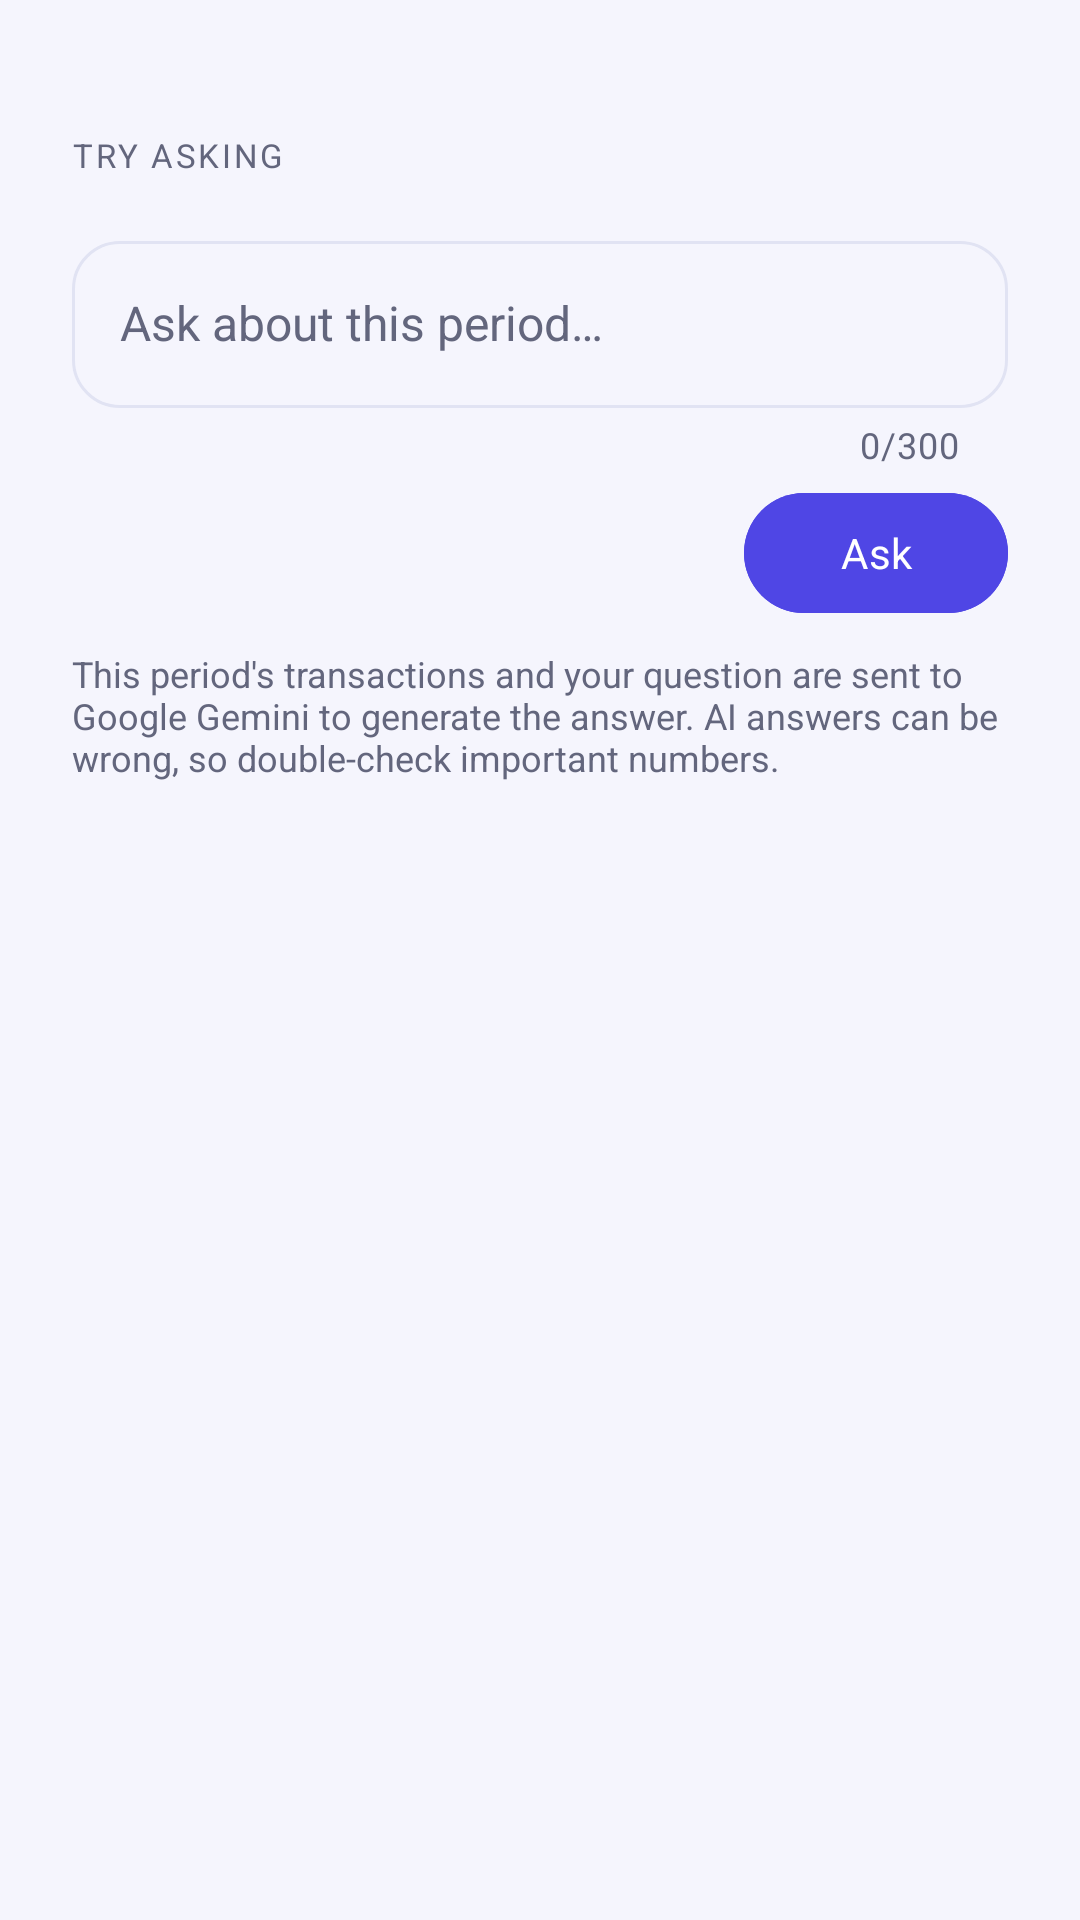

The Android layout XML behind this screen, and the referenced resources:
<!-- AndroidManifest.xml: application theme Theme.ExpenseTrackerApp -->
<!-- res/layout/dialog_ai_advisor.xml -->
<?xml version="1.0" encoding="utf-8"?>
<androidx.core.widget.NestedScrollView xmlns:android="http://schemas.android.com/apk/res/android"
    xmlns:app="http://schemas.android.com/apk/res-auto"
    android:id="@+id/aiScroll"
    android:layout_width="match_parent"
    android:layout_height="wrap_content"
    android:fillViewport="true">

    <LinearLayout
        android:layout_width="match_parent"
        android:layout_height="wrap_content"
        android:orientation="vertical"
        android:paddingStart="@dimen/space_24"
        android:paddingEnd="@dimen/space_24"
        android:paddingTop="@dimen/space_8"
        android:paddingBottom="@dimen/space_8">

        <TextView
            android:id="@+id/aiPeriodText"
            android:layout_width="match_parent"
            android:layout_height="wrap_content"
            android:textAppearance="@style/TextAppearance.App.BodySmall"
            android:textColor="@color/on_surface_variant" />

        <LinearLayout
            android:id="@+id/aiMessagesContainer"
            android:layout_width="match_parent"
            android:layout_height="wrap_content"
            android:layout_marginTop="@dimen/space_8"
            android:orientation="vertical" />

        <TextView
            android:id="@+id/aiSuggestionsLabel"
            android:layout_width="wrap_content"
            android:layout_height="wrap_content"
            android:layout_marginTop="@dimen/space_12"
            android:text="@string/label_ai_try_asking"
            android:textAppearance="@style/TextAppearance.App.LabelSmall"
            android:textColor="@color/on_surface_variant" />

        <com.google.android.material.chip.ChipGroup
            android:id="@+id/aiSuggestionsGroup"
            android:layout_width="match_parent"
            android:layout_height="wrap_content"
            android:layout_marginTop="@dimen/space_4" />

        <com.google.android.material.textfield.TextInputLayout
            android:id="@+id/aiQuestionLayout"
            style="@style/Widget.Material3.TextInputLayout.OutlinedBox"
            android:layout_width="match_parent"
            android:layout_height="wrap_content"
            android:layout_marginTop="@dimen/space_12"
            android:hint="@string/hint_ai_question"
            app:counterEnabled="true"
            app:counterMaxLength="300"
            app:boxCornerRadiusTopStart="@dimen/radius_m"
            app:boxCornerRadiusTopEnd="@dimen/radius_m"
            app:boxCornerRadiusBottomStart="@dimen/radius_m"
            app:boxCornerRadiusBottomEnd="@dimen/radius_m">

            <com.google.android.material.textfield.TextInputEditText
                android:id="@+id/aiQuestionInput"
                android:layout_width="match_parent"
                android:layout_height="wrap_content"
                android:inputType="textMultiLine|textCapSentences"
                android:maxLength="300"
                android:maxLines="4"
                android:imeOptions="actionSend"
                android:textAppearance="@style/TextAppearance.App.BodyLarge"
                android:textColor="@color/on_surface" />

        </com.google.android.material.textfield.TextInputLayout>

        <LinearLayout
            android:layout_width="match_parent"
            android:layout_height="wrap_content"
            android:layout_marginTop="@dimen/space_4"
            android:gravity="center_vertical"
            android:orientation="horizontal">

            <ProgressBar
                android:id="@+id/aiProgress"
                style="?android:attr/progressBarStyleSmall"
                android:layout_width="wrap_content"
                android:layout_height="wrap_content"
                android:layout_marginEnd="@dimen/space_8"
                android:indeterminateTint="@color/primary"
                android:visibility="gone" />

            <TextView
                android:id="@+id/aiStatusText"
                android:layout_width="0dp"
                android:layout_height="wrap_content"
                android:layout_weight="1"
                android:textAppearance="@style/TextAppearance.App.BodySmall"
                android:textColor="@color/on_surface_variant" />

            <com.google.android.material.button.MaterialButton
                android:id="@+id/aiAskBtn"
                android:layout_width="wrap_content"
                android:layout_height="wrap_content"
                android:backgroundTint="@color/primary"
                android:textColor="@color/on_primary"
                android:text="@string/btn_ai_ask"
                android:textAppearance="@style/TextAppearance.App.LabelLarge"
                android:textAllCaps="false"
                app:cornerRadius="@dimen/radius_pill" />

        </LinearLayout>

        <TextView
            android:layout_width="match_parent"
            android:layout_height="wrap_content"
            android:layout_marginTop="@dimen/space_8"
            android:text="@string/label_ai_privacy_note"
            android:textAppearance="@style/TextAppearance.App.BodySmall"
            android:textColor="@color/on_surface_variant" />

    </LinearLayout>

</androidx.core.widget.NestedScrollView>
<!-- resources referenced by this layout -->
<resources>
  <color name="on_primary">#FFFFFF</color>
  <color name="on_surface">#181A2A</color>
  <color name="on_surface_variant">#63667D</color>
  <color name="primary">#4F46E5</color>
  <dimen name="radius_m">16dp</dimen>
  <dimen name="radius_pill">100dp</dimen>
  <dimen name="space_12">12dp</dimen>
  <dimen name="space_24">24dp</dimen>
  <dimen name="space_4">4dp</dimen>
  <dimen name="space_8">8dp</dimen>
  <string name="btn_ai_ask">Ask</string>
  <string name="hint_ai_question">Ask about this period…</string>
  <string name="label_ai_privacy_note">This period\'s transactions and your question are sent to Google Gemini to generate the answer. AI answers can be wrong, so double-check important numbers.</string>
  <string name="label_ai_try_asking">Try asking</string>
  <style name="TextAppearance.App.BodyLarge" parent="TextAppearance.App.Base">
          <item name="android:textSize">16sp</item>
      </style>
  <style name="TextAppearance.App.BodySmall" parent="TextAppearance.App.Base">
          <item name="android:textSize">12sp</item>
      </style>
  <style name="TextAppearance.App.LabelLarge" parent="TextAppearance.App.Base.Medium">
          <item name="android:textSize">14sp</item>
          <item name="android:letterSpacing">0.01</item>
      </style>
  <style name="TextAppearance.App.LabelSmall" parent="TextAppearance.App.Base.Medium">
          <item name="android:textSize">11sp</item>
          <item name="android:letterSpacing">0.08</item>
          <item name="android:textAllCaps">true</item>
      </style>
  <style name="Theme.ExpenseTrackerApp" parent="Base.Theme.ExpenseTrackerApp" />
  <style name="TextAppearance.App.Base" parent="android:TextAppearance">
          <item name="android:fontFamily">sans-serif</item>
          <item name="android:letterSpacing">0</item>
      </style>
  <style name="TextAppearance.App.Base.Medium">
          <item name="android:fontFamily">sans-serif-medium</item>
      </style>
  <color name="primary_container">#E0E1FF</color>
  <color name="on_primary_container">#2D1B8F</color>
  <color name="secondary">#0D9488</color>
  <color name="on_secondary">#FFFFFF</color>
  <color name="secondary_container">#CCFBF1</color>
  <color name="on_secondary_container">#0F3D3A</color>
  <color name="tertiary">#D97706</color>
  <color name="on_tertiary">#FFFFFF</color>
  <color name="tertiary_container">#FEF3C7</color>
  <color name="on_tertiary_container">#7C2D12</color>
  <color name="background">#F5F5FD</color>
  <color name="surface">#FFFFFF</color>
  <color name="on_background">#181A2A</color>
  <color name="surface_variant">#EEF0FB</color>
  <color name="outline">#E1E3F3</color>
  <color name="outline_variant">#ECEDF9</color>
  <color name="error">#E11D48</color>
  <color name="on_error">#FFFFFF</color>
  <color name="error_container">#FFE1E8</color>
  <color name="on_error_container">#88112E</color>
</resources>
